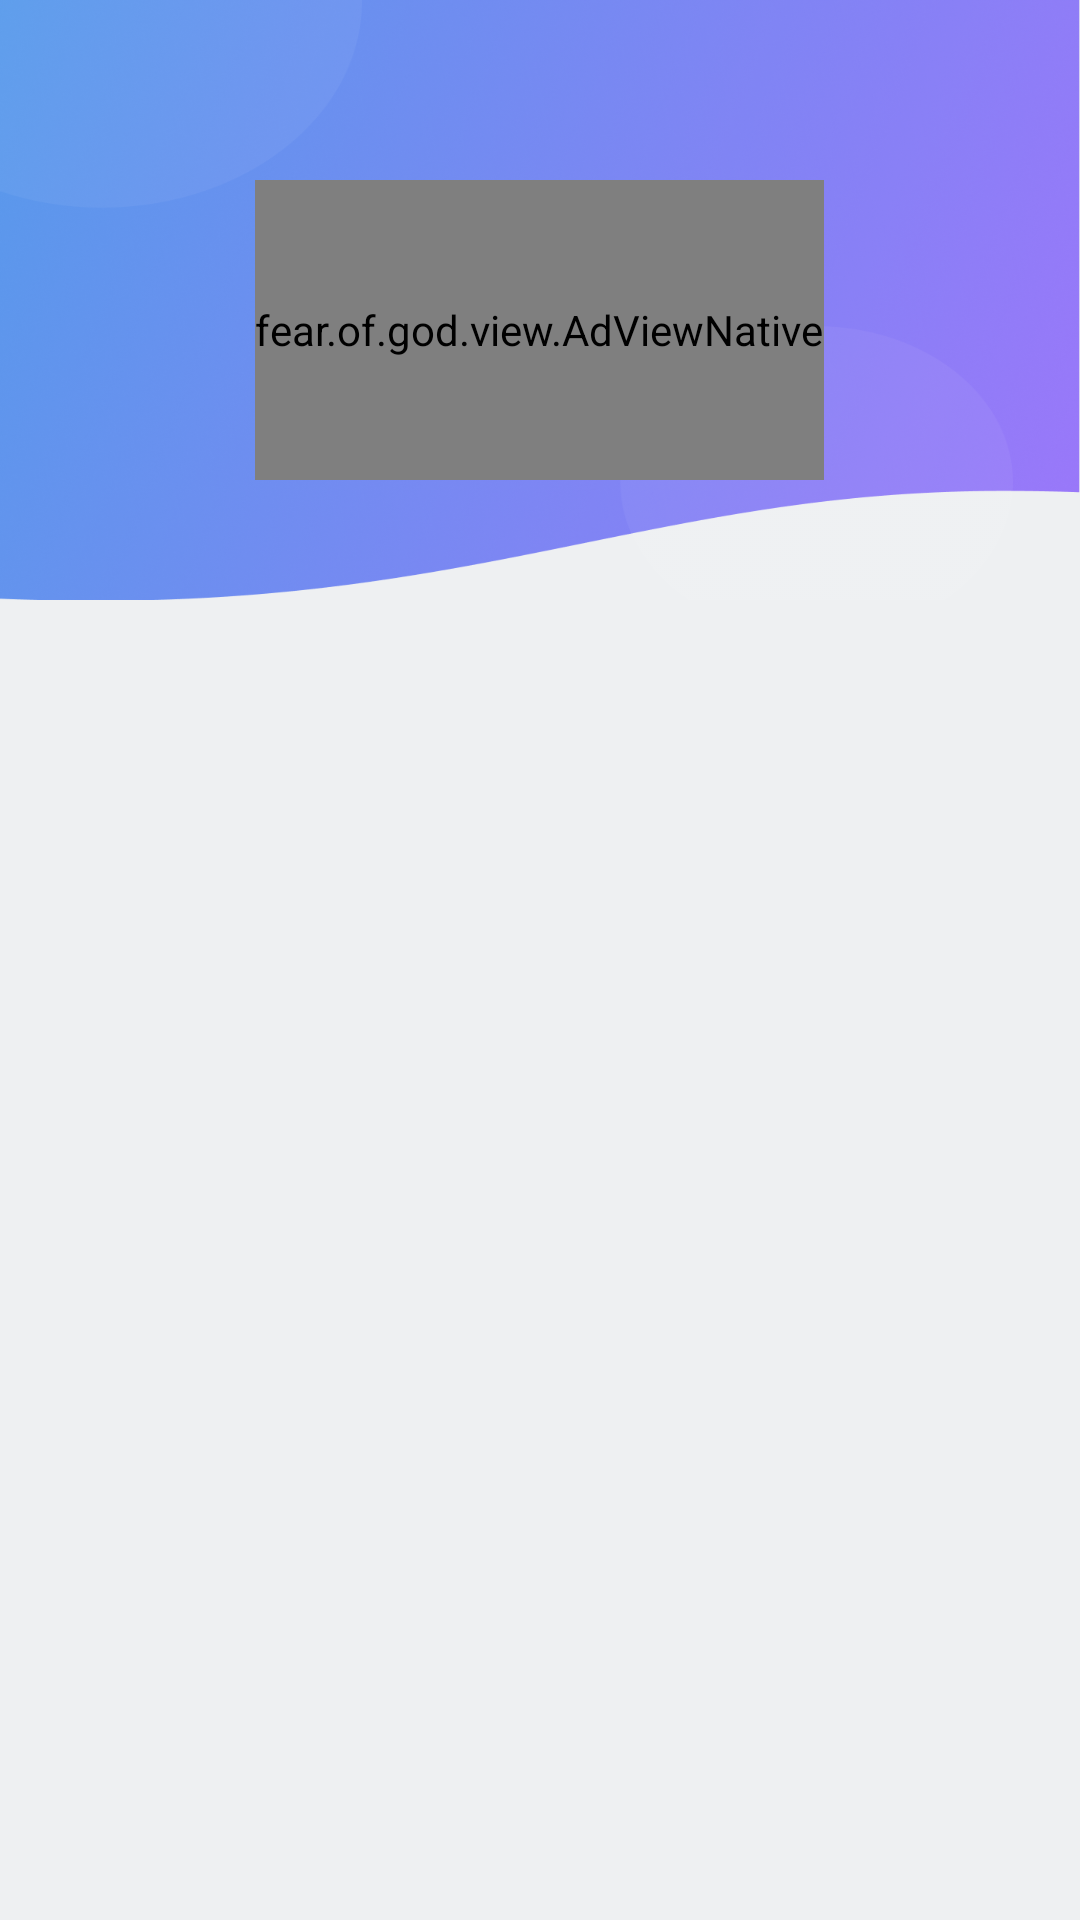

Reconstruct the res/layout file that produces this screen, plus the resources it refers to.
<!-- AndroidManifest.xml: fallback theme Theme.MaterialComponents.DayNight.NoActionBar -->
<!-- res/layout/layout_node.xml -->
<?xml version="1.0" encoding="utf-8"?>
<RelativeLayout xmlns:android="http://schemas.android.com/apk/res/android"
    xmlns:app="http://schemas.android.com/apk/res-auto"
    android:orientation="vertical"
    android:layout_width="match_parent"
    android:layout_height="match_parent"
    android:background="#eef0f2">
    <RelativeLayout
        android:id="@+id/titleRoot"
        android:layout_width="match_parent"
        android:layout_height="200dp"
        android:background="@drawable/node_bg">

        <include
            android:id="@+id/toolbar"
            layout="@layout/layout_tool_bar"/>

        <fear.of.god.view.AdViewNative
            android:id="@+id/ad1"
            android:layout_width="wrap_content"
            android:layout_height="100dp"
            android:layout_marginTop="10dp"
            android:layout_centerHorizontal="true"
            android:layout_below="@+id/toolbar"
            app:native_size="mini"/>
    </RelativeLayout>


    <androidx.recyclerview.widget.RecyclerView
        android:id="@+id/recycler"
        android:layout_below="@+id/titleRoot"
        android:layout_width="match_parent"
        android:layout_height="wrap_content"/>

    <com.airbnb.lottie.LottieAnimationView
        android:id="@+id/anim"
        android:layout_width="wrap_content"
        android:layout_height="wrap_content"
        android:layout_centerInParent="true"
        app:lottie_fileName="rocket.json"
        app:lottie_autoPlay="true"
        android:visibility="gone"
        app:lottie_loop="true"/>
</RelativeLayout>
<!-- res/layout/layout_tool_bar.xml (included above) -->
<?xml version="1.0" encoding="utf-8"?>
<RelativeLayout xmlns:android="http://schemas.android.com/apk/res/android"
    android:layout_width="match_parent"
    android:layout_height="50dp"
    android:background="@android:color/transparent">

    <ImageView
        android:id="@+id/back"
        android:layout_width="wrap_content"
        android:layout_height="wrap_content"
        android:layout_centerVertical="true"
        android:layout_marginStart="20dp"
        android:src="@drawable/icon_back"/>

    <TextView
        android:id="@+id/title"
        android:layout_width="wrap_content"
        android:layout_height="wrap_content"
        android:layout_centerInParent="true"
        android:textColor="#fff"
        android:textSize="14sp" />
</RelativeLayout>
<!-- resources referenced by this layout -->
<resources>
  <!-- drawable node_bg: png bitmap (drawable-xxhdpi, 724099 bytes) -->
</resources>
